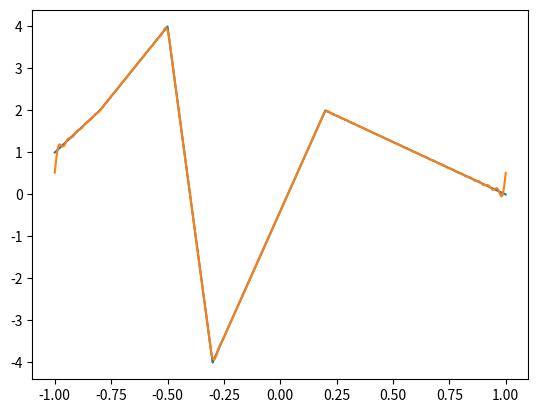

Write the Python code that produced this figure.
import math
import matplotlib.pyplot as plt


class fourier:
    def __init__(self, interval = [-1,1], precision = 10000, decimals = 5, mode = "point by point"):
        self.data_y = []
        self.data_x = []
        self.serie_sin = []
        self.serie_cos = []
        self.mode = mode
        self.precision = precision
        self.interval = interval
        self.decimals = decimals

    
    def set_decimals(self, decimals):
        self.decimals = decimals

    def set_interval(self, interval):
        self.interval = interval

    def set_data(self, data):
        self.data_y = data[1]
        self.data_x = data[0]

    def set_precision(self, precision):
        self.precision = precision
    
    def set_mode(self, mode):
        if mode == "point by point" or mode == "function":
            self.mode = mode
    
    def set_function(self,fct):
        self.fct = fct
    
    def function(self,x):
        if self.mode == "function":
            return self.fct(x)

        
        if self.mode == "point by point":
            x_min = max(self.data_x)
            approx_x_index = 0
            for temp_x_index in range(len(self.data_x)):
                if abs(x-self.data_x[temp_x_index]) < x_min and x >= self.data_x[temp_x_index]:
                    x_min = abs(x-self.data_x[temp_x_index])
                    approx_x_index = temp_x_index
            if self.data_x[approx_x_index] == x:
                return self.data_y[approx_x_index]

            
            return (((self.data_y[approx_x_index+1]-self.data_y[approx_x_index])*(x-self.data_x[approx_x_index]))/(self.data_x[approx_x_index+1]-self.data_x[approx_x_index])+self.data_y[approx_x_index])
            

            
            return approx_x
    
    def average_value(self,type = "null",n = 1):
        sum_integral = 0
        sub_interval_size = (self.interval[1])/self.precision
        progress = min(self.interval)
        
        if type == "null":
            while progress < max(self.interval):
                sum_integral += self.function(progress)*sub_interval_size
                progress += sub_interval_size
        
        if type == "cos":
            while progress < max(self.interval):
                sum_integral += self.function(progress)*sub_interval_size*math.cos((n*math.pi*progress)/self.interval[1])
                progress += sub_interval_size
        if type == "sin":
            while progress < max(self.interval):
                sum_integral += self.function(progress)*sub_interval_size*math.sin((n*math.pi*progress)/self.interval[1])
                progress += sub_interval_size
        
        
        return round(sum_integral/(self.interval[1]),self.decimals)
        
    
    def calculate_serie(self, n):
        if type(n) != int:
            raise ValueError("Invalide argument: integer only")
        
        self.a0 = self.average_value()/(2)
        self.an = [self.average_value("cos",i+1) for i in range(n)]
        self.bn = [self.average_value("sin",i+1) for i in range(n)]
        

    def get_value(self,mode):
        if mode == "cos":
            return self.an
        elif mode == "sin":
            return self.bn
        elif mode == "average":
            return self.a0
        else:
            raise ValueError("Invalide argument, accepted arguments are: 'cos','sin','average'")

    def calculate_function(self):
        interval = self.interval
        precision = self.precision
        x_axe = []
        y_axe = []
        
        
        for i in range(int((interval[1]-interval[0])*precision)):
            x_axe += [(i)/precision+interval[0]]
            temp_y = 0
            for n in range(len(self.an)):
                temp_y += self.an[n]*math.cos((math.pi*(n+1)*x_axe[-1])/self.interval[1]) + self.bn[n]*math.sin((math.pi*(n+1)*x_axe[-1])/self.interval[1])
            y_axe += [self.a0+temp_y]
        
        self.x_axe = x_axe
        self.y_axe = y_axe

    def plot(self, ref_curve = False):
        interval = self.interval

        
        if ref_curve:
            y_axe3 = [self.function(i) for i in self.x_axe]
            plt.plot(self.x_axe,y_axe3)

        plt.plot(self.x_axe,self.y_axe)

        
        plt.show()
    

f = fourier()
f.set_interval([-1,1])
f.set_mode("point by point")
f.set_data([[-1,-0.8,-0.5,-0.3,0.2,1],[1,2,4,-4,2,0]])
f.calculate_serie(50)
f.calculate_function()
f.plot(True)


# fct = lambda x: 1/x

# f2 = fourier()
# f2.set_function(fct)
# f2.set_interval([0.1,2])
# f2.set_mode("function")
# f2.calculate_serie(10)
# f2.calculate_function()

# cos_list = f2.get_value("cos")
# sin_list = f2.get_value("sin")

#f2.plot(True)
